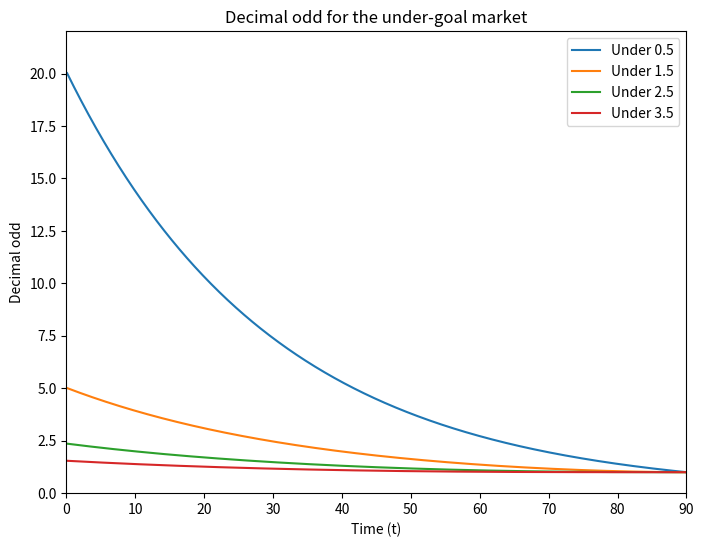

The script that saved this image:
import numpy as np
import matplotlib.pyplot as plt
from numpy import exp
from math import factorial
#from scipy.optimize import broyden1

class odd:

    def __init__(self, lam):
        self.lam = lam

    #the poisson probability for under n+0.5 odd market at tau, tau is defined
    #as the remaining time for a match
    
    def pois_prob(self, n, T, tau=None):
        lam = self.lam
        if tau is None:
            prob_vec = [exp(-lam)*sum([lam**j/(factorial(j)) \
                                       for _ in range(0, k+1)]) for _ in range(0, n+1)]           

        else:
            R = lam/T
            prob_vec = np.zeros((1,len(tau)))
            for _ in range(0,n+1):
                temp = (exp(-R*tau)*((R*tau)**(_)))/factorial(_)
                temp=temp.reshape((1,len(temp)))
                prob_vec = np.concatenate((prob_vec,temp),axis=0)
            prob_vec = np.cumsum(prob_vec,axis=0)
            prob_vec = np.delete(prob_vec,0,axis=0)
            dec_odd = 1/prob_vec
        #return the decimal odd
        return dec_odd
    
    
    #plot and visualize
    def visual(self, t, dec_odd):
        fig = plt.figure(figsize=(8,6))
        plt.ion()
        for _ in range(dec_odd.shape[0]):
            plt.plot(t, dec_odd[_],label='Under '+str(_)+'.5')

        plt.title('Decimal odd for the under-goal market')
        plt.xlabel('Time (t)')
        plt.ylabel('Decimal odd')
        plt.axis([0, 90, 0, 1.1*max(dec_odd[0])])
        plt.legend()
        fig.savefig('decimal_odd.png')
        plt.show()
        #plt.close()
        
def main():

    #the scoring intensity
    lam = 3

    #the max n of under n+0.5 market
    n = 3

    #time variables
    T = 90
    delta = 0.1
    t = np.arange(0.1, T+delta, delta)
    tau = T-t

    #create an object instance with scoring intensity lam
    obj = odd(lam)
    dec_odd = obj.pois_prob(n, T, tau)
    obj.visual(t, dec_odd)

if __name__ == '__main__':
    main()
